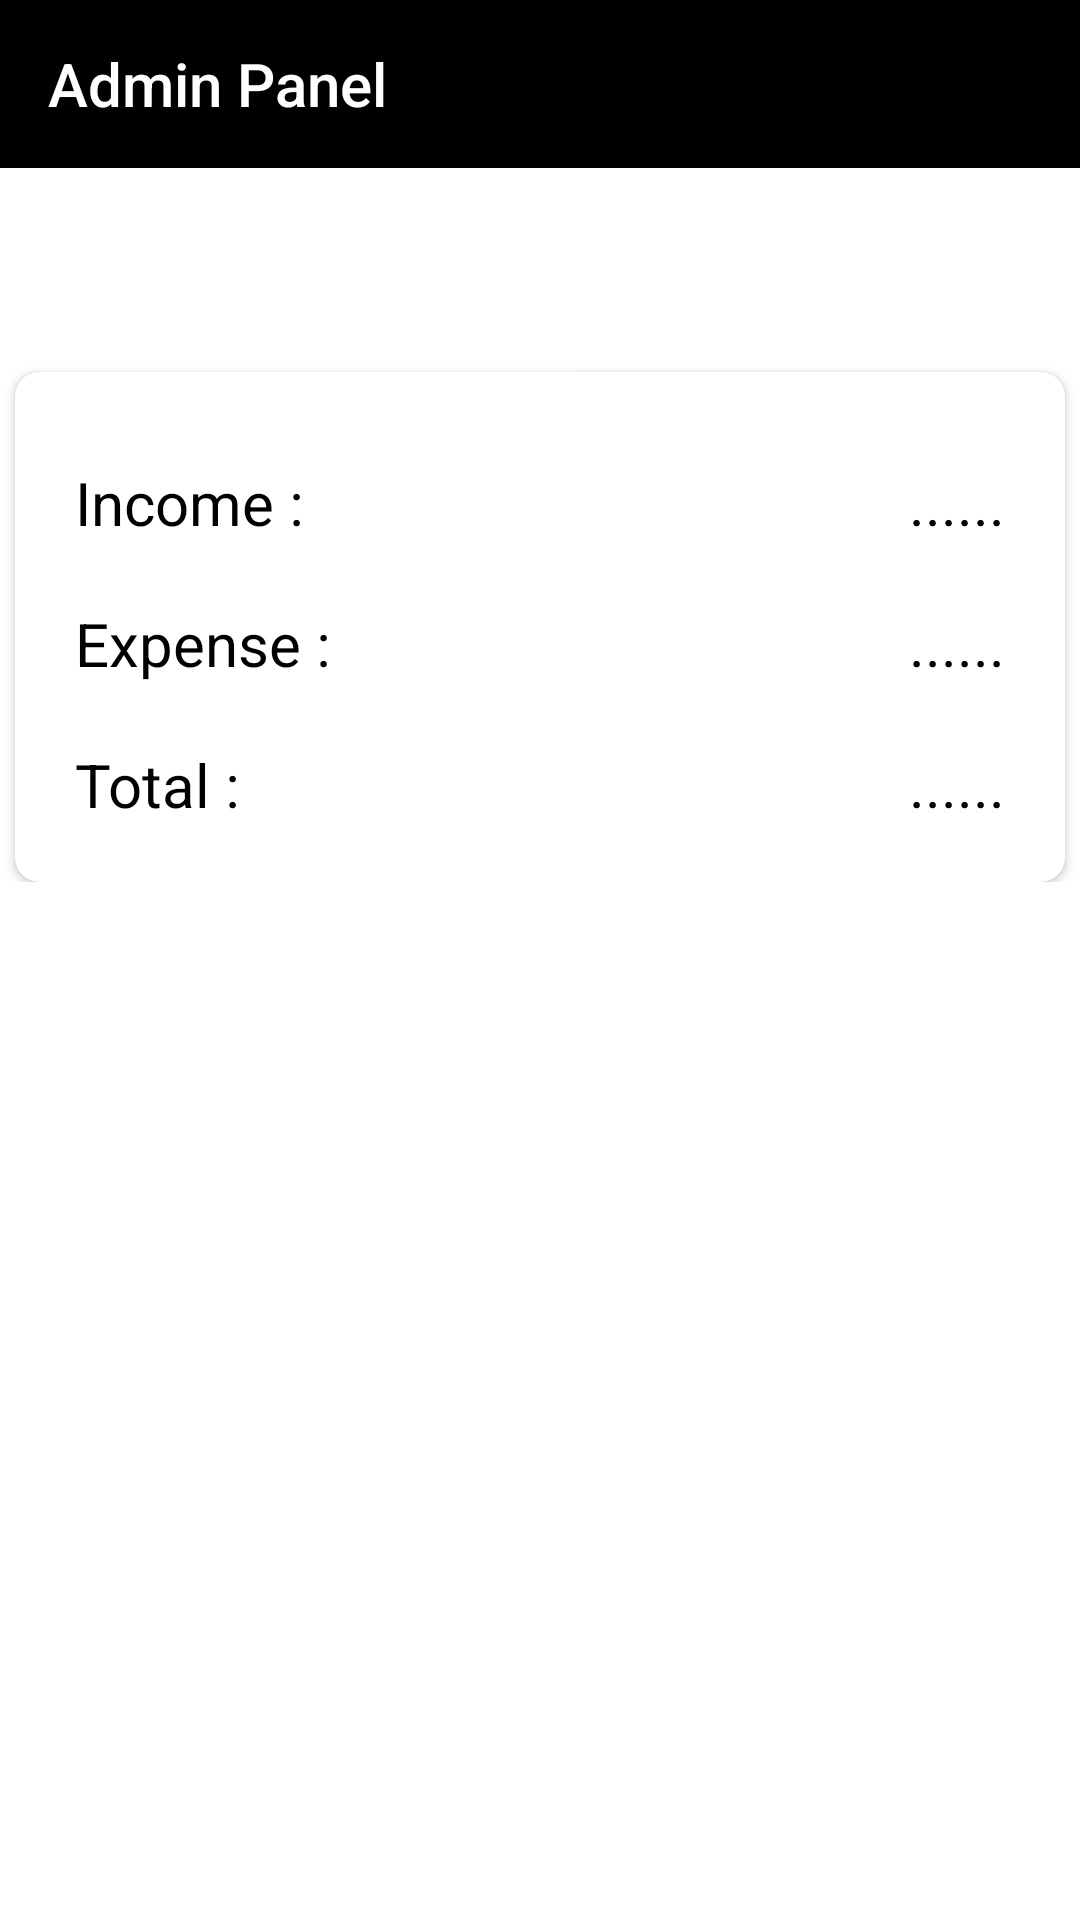

Layout XML and referenced resources for this Android screen:
<!-- AndroidManifest.xml: application theme AppTheme -->
<!-- res/layout/activity_admin_panel.xml -->
<?xml version="1.0" encoding="utf-8"?>
<android.support.design.widget.CoordinatorLayout xmlns:android="http://schemas.android.com/apk/res/android"
    xmlns:tools="http://schemas.android.com/tools"
    xmlns:app="http://schemas.android.com/apk/res-auto"
    android:id="@+id/activity_admin_panel"
    android:layout_width="match_parent"
    android:layout_height="match_parent"
    android:background="@android:color/white"
    tools:context="com.example.hp.expense_manager.Activities.AdminPanel">
    <RelativeLayout
        android:layout_width="match_parent"
        android:layout_height="match_parent">
    <LinearLayout
        android:layout_width="match_parent"
        android:layout_height="wrap_content"
        android:orientation="vertical">
    <android.support.design.widget.AppBarLayout
        android:layout_width="match_parent"
        android:layout_height="wrap_content"
        android:background="@android:color/black"
        android:theme="@style/AppTheme.AppBarOverlay"
        app:elevation="0dp">
    <android.support.v7.widget.Toolbar
        android:id="@+id/tool"
        android:layout_width="match_parent"
        android:layout_height="?attr/actionBarSize"
        android:background="@android:color/black"
        app:popupTheme="@style/AppTheme.PopupOverlay"
        app:title="Admin Panel" />



    </android.support.design.widget.AppBarLayout>


    <android.support.v7.widget.RecyclerView
        android:layout_width="match_parent"
        android:layout_height="wrap_content"
        app:layout_behavior="@string/appbar_scrolling_view_behavior"
        android:scrollbars="horizontal"
        android:id="@+id/recycler"
        android:layout_alignParentTop="true"
        android:layout_alignParentLeft="true"
        android:layout_alignParentStart="true"
        android:layout_marginTop="8dp" />

    <android.support.v7.widget.CardView
        xmlns:card_view="http://schemas.android.com/apk/res-auto"
        android:id="@+id/card_view"
        android:layout_width="match_parent"
        android:layout_height="170dp"
        android:layout_gravity="center"
        android:layout_marginLeft="5dp"
        android:layout_marginRight="5dp"
        android:layout_marginTop="60dp"
        android:padding="4dp"
        android:backgroundTint="@color/common_google_signin_btn_text_light_disabled"

        card_view:cardCornerRadius="8dp">

    <RelativeLayout
            android:layout_width="match_parent"
            android:layout_height="match_parent">
            <TextView
                android:id="@+id/income"
                android:layout_width="wrap_content"
                android:layout_height="wrap_content"
                android:textColor="@android:color/black"
                android:text="Income :"
                android:layout_marginTop="30dp"
                android:textSize="20dp"
                android:layout_marginLeft="20dp"
                />
            <TextView
                android:id="@+id/expense"
                android:layout_width="wrap_content"
                android:layout_height="wrap_content"
                android:text="Expense :"
                android:textColor="@android:color/black"

                android:layout_below="@+id/income"
                android:layout_marginTop="20dp"
                android:textSize="20dp"
                android:layout_marginLeft="20dp"
                />
            <TextView
                android:id="@+id/total"
                android:layout_width="wrap_content"
                android:layout_height="wrap_content"
                android:text="Total :"
                android:layout_below="@+id/expense"
                android:layout_marginTop="20dp"
                android:textSize="20dp"
                android:layout_marginLeft="20dp"
                android:layout_marginBottom="20dp"
                android:textColor="@android:color/black"

                />
            <TextView
                android:id="@+id/Income"
                android:layout_width="wrap_content"
                android:layout_height="wrap_content"
                android:text="......"
                android:layout_marginTop="30dp"
                android:textSize="20dp"
                android:layout_alignParentRight="true"
                android:textColor="@android:color/black"

                android:layout_marginRight="20dp"
                />
            <TextView
                android:id="@+id/Expense"
                android:layout_width="wrap_content"
                android:layout_height="wrap_content"
                android:textColor="@android:color/black"

                android:text="......"
                android:layout_below="@+id/Income"
                android:layout_marginTop="20dp"
                android:textSize="20dp"
                android:layout_alignParentRight="true"
                android:layout_marginRight="20dp"
                />
            <TextView
                android:id="@+id/Total"
                android:layout_width="wrap_content"
                android:layout_height="wrap_content"
                android:text="......"
                android:layout_below="@+id/Expense"
                android:textColor="@android:color/black"

                android:layout_marginTop="20dp"
                android:textSize="20dp"
                android:layout_alignParentRight="true"
                android:layout_marginRight="20dp"
                android:layout_marginBottom="20dp"
                />

    </RelativeLayout>


    </android.support.v7.widget.CardView>
    </LinearLayout>

</RelativeLayout>


</android.support.design.widget.CoordinatorLayout>
<!-- resources referenced by this layout -->
<resources>
  <style name="AppTheme.AppBarOverlay" parent="ThemeOverlay.AppCompat.Dark.ActionBar" />
  <style name="AppTheme.PopupOverlay" parent="ThemeOverlay.AppCompat.Light" />
  <style name="AppTheme" parent="Theme.AppCompat.Light.NoActionBar">
          
          <item name="colorPrimary">@color/colorPrimary</item>
          <item name="colorPrimaryDark">@color/colorPrimaryDark</item>
          <item name="colorAccent">@color/colorAccent</item>
      </style>
  <!-- not gathered from this repository: default colours our renderer supplied (Android Studio template values) -->
  <color name="colorPrimary">#FF6200EE</color>
  <color name="colorPrimaryDark">#FF3700B3</color>
  <color name="colorAccent">#FF03DAC5</color>
</resources>
